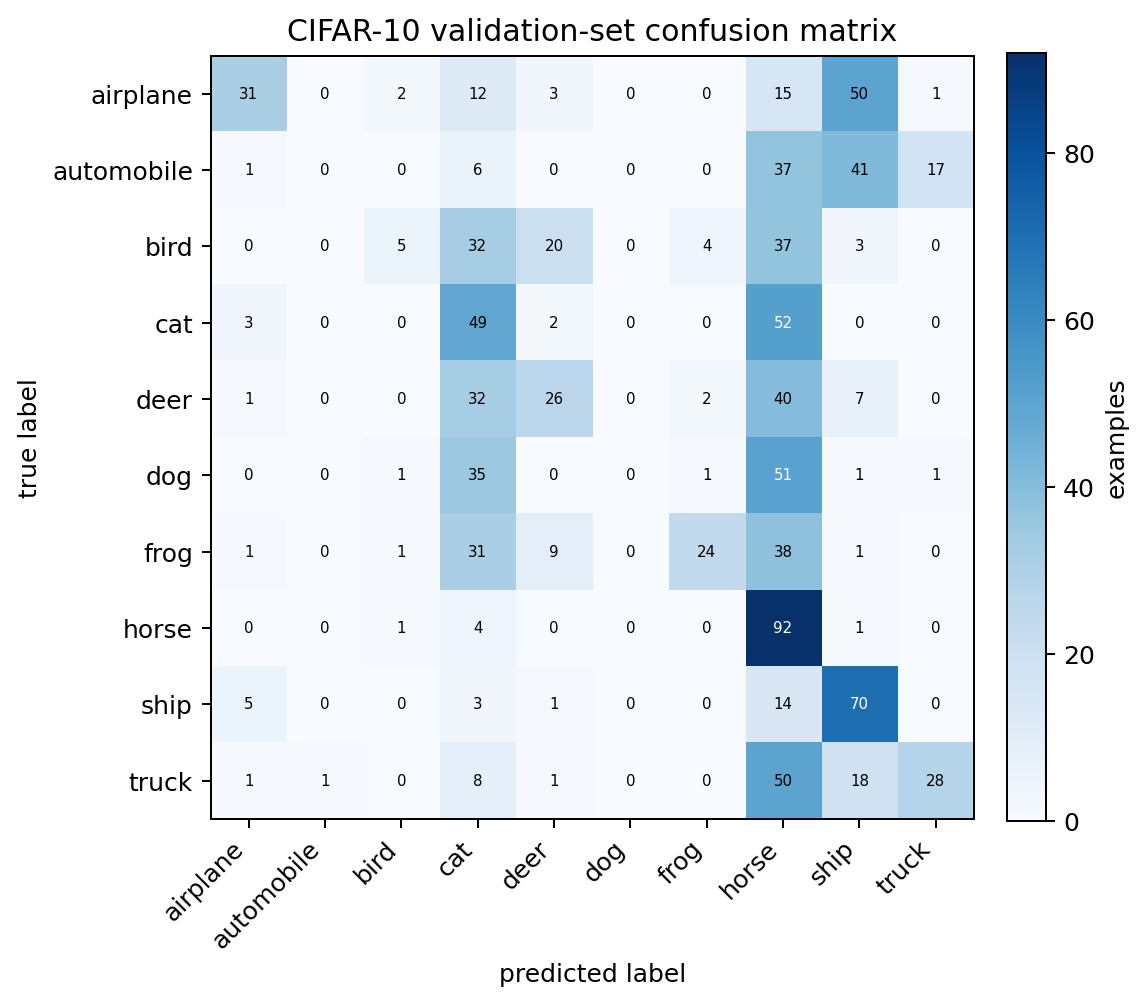

Values plotted in this chart, from the file beside it:
true_label, airplane, automobile, bird, cat, deer, dog, frog, horse, ship, truck
airplane, 31, 0, 2, 12, 3, 0, 0, 15, 50, 1
automobile, 1, 0, 0, 6, 0, 0, 0, 37, 41, 17
bird, 0, 0, 5, 32, 20, 0, 4, 37, 3, 0
cat, 3, 0, 0, 49, 2, 0, 0, 52, 0, 0
deer, 1, 0, 0, 32, 26, 0, 2, 40, 7, 0
dog, 0, 0, 1, 35, 0, 0, 1, 51, 1, 1
frog, 1, 0, 1, 31, 9, 0, 24, 38, 1, 0
horse, 0, 0, 1, 4, 0, 0, 0, 92, 1, 0
ship, 5, 0, 0, 3, 1, 0, 0, 14, 70, 0
truck, 1, 1, 0, 8, 1, 0, 0, 50, 18, 28
